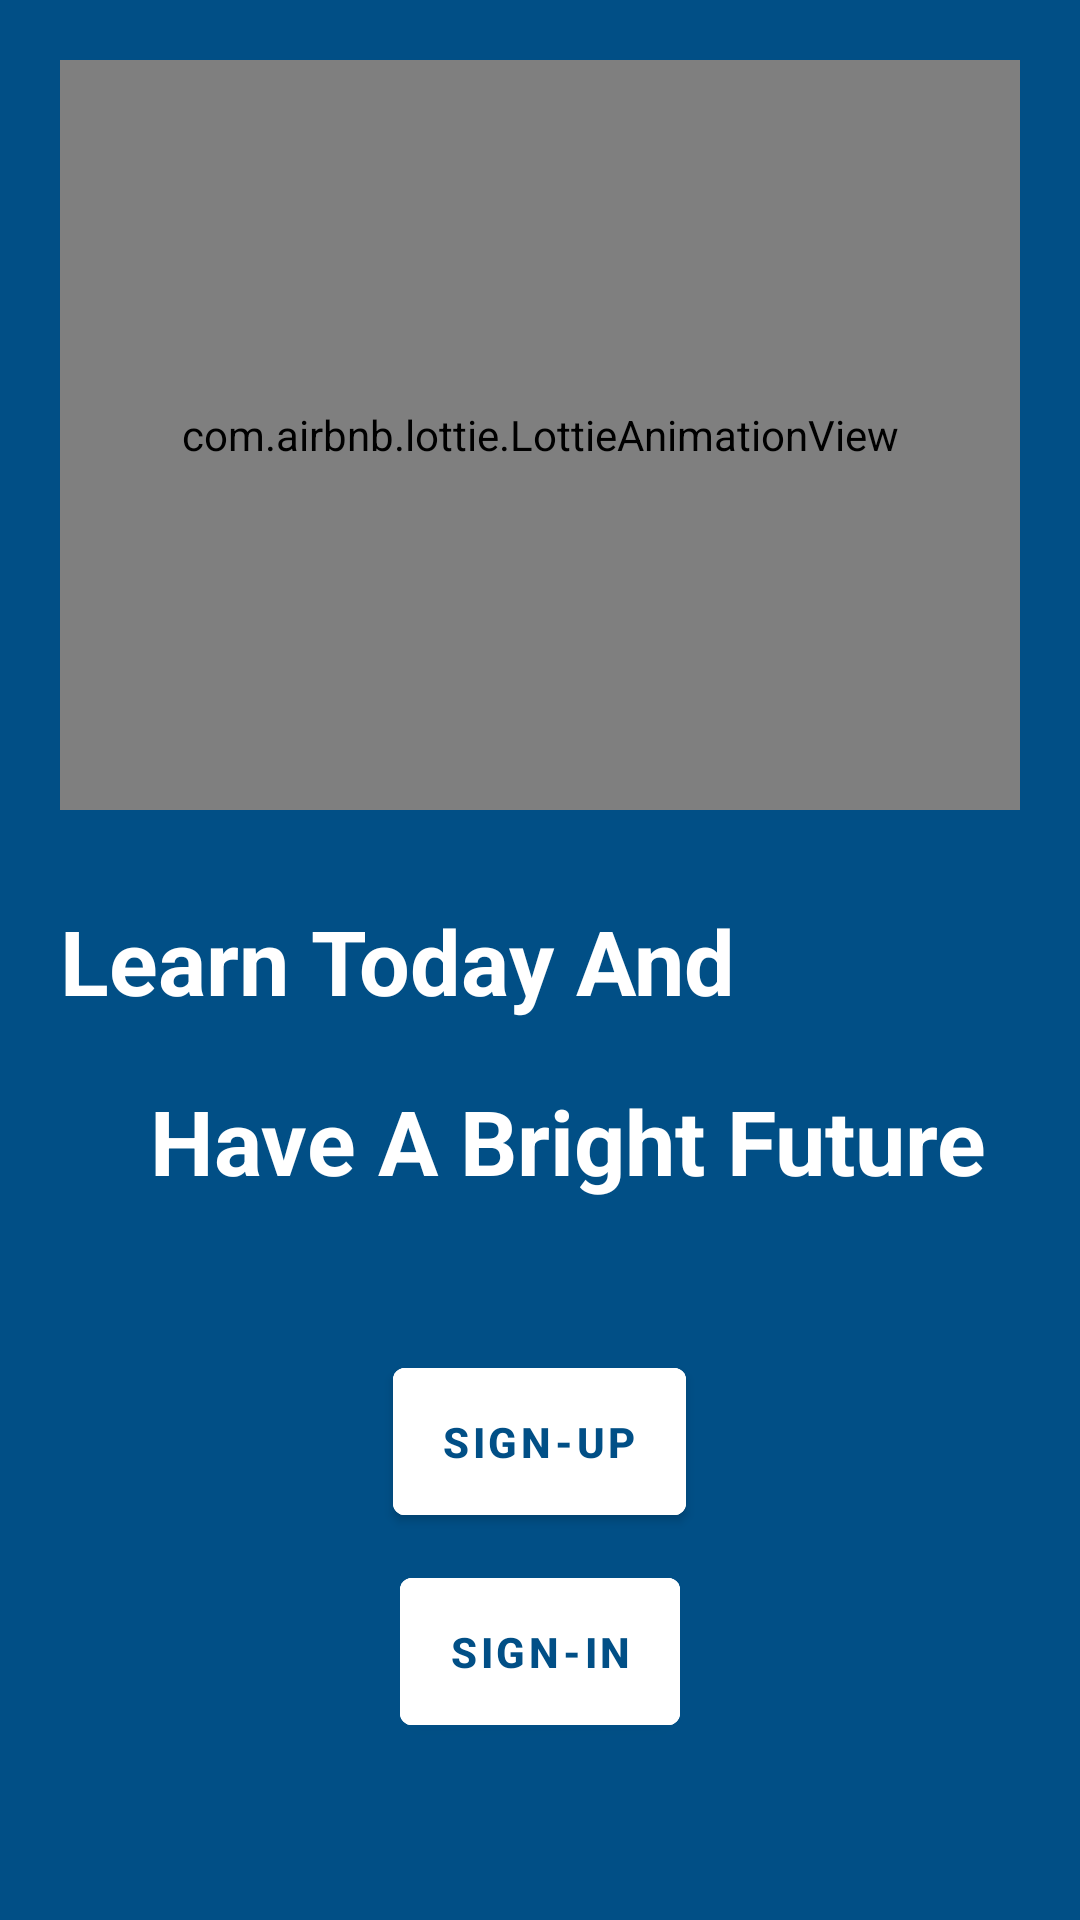

Write the Android layout XML for this screen, with the resource values it uses.
<!-- AndroidManifest.xml: application theme Theme.Teacher -->
<!-- res/layout/activity_start_screen.xml -->
<?xml version="1.0" encoding="utf-8"?>
<RelativeLayout xmlns:android="http://schemas.android.com/apk/res/android"
    xmlns:app="http://schemas.android.com/apk/res-auto"
    xmlns:tools="http://schemas.android.com/tools"
    android:layout_width="match_parent"
    android:layout_height="match_parent"
    tools:context=".activity_start_screen"
    android:orientation="vertical"
    android:background="@color/blue">

  <com.airbnb.lottie.LottieAnimationView
      android:layout_width="match_parent"
      android:layout_height="250dp"
      app:lottie_rawRes="@raw/start_screen"
      app:lottie_autoPlay="true"
      app:lottie_loop="true"
      android:layout_marginTop="20dp"
      android:layout_marginStart="20dp"
      android:layout_marginEnd="20dp"/>

    <TextView
        android:layout_width="match_parent"
        android:layout_height="wrap_content"
        android:layout_marginStart="20dp"
        android:layout_marginTop="300dp"
        android:text="Learn Today And"
        android:textStyle="bold"
        android:textColor="@color/white"
        android:textSize="30sp"/>


    <TextView
        android:layout_width="match_parent"
        android:layout_height="wrap_content"
        android:layout_marginStart="50dp"
        android:layout_marginTop="360dp"
        android:text="Have A Bright Future"
        android:textColor="@color/white"
        android:textSize="30sp"
        android:textStyle="bold"/>


  <com.google.android.material.button.MaterialButton
      android:layout_width="wrap_content"
      android:layout_height="wrap_content"
      android:layout_marginTop="450dp"
      android:layout_centerHorizontal="true"
      android:backgroundTint="@color/white"
      android:paddingVertical="15dp"
      android:shadowRadius="@integer/material_motion_duration_long_1"
      android:text="Sign-UP"
      android:elevation="5dp"
      android:textColor="@color/blue"
      android:textStyle="bold"
      app:strokeColor="@color/white"
      app:strokeWidth="3dp" />


  <com.google.android.material.button.MaterialButton
      android:layout_width="wrap_content"
      android:layout_height="wrap_content"
      android:layout_centerHorizontal="true"
      android:layout_marginTop="520dp"
      android:backgroundTint="@color/white"
      android:paddingVertical="15dp"
      android:shadowRadius="@integer/material_motion_duration_long_1"
      android:text="Sign-In"
      android:elevation="5dp"
      android:textColor="@color/blue"
      android:textStyle="bold"
      app:strokeColor="@color/white"
      app:strokeWidth="3dp" />




</RelativeLayout>
<!-- resources referenced by this layout -->
<resources>
  <color name="blue">#014f86</color>
  <color name="white">#FFFFFFFF</color>
  <style name="Theme.Teacher" parent="Theme.MaterialComponents.DayNight.DarkActionBar">
          
          <item name="colorPrimary">@color/blue</item>
          <item name="colorPrimaryVariant">@color/blue</item>
          <item name="colorOnPrimary">@color/white</item>
          
          <item name="colorSecondary">@color/teal_200</item>
          <item name="colorSecondaryVariant">@color/teal_700</item>
          <item name="colorOnSecondary">@color/black</item>
          
          <item name="android:statusBarColor" tools:targetApi="l">?attr/colorPrimaryVariant</item>
          
      </style>
  <color name="teal_200">#FF03DAC5</color>
  <color name="teal_700">#FF018786</color>
  <color name="black">#FF000000</color>
</resources>
